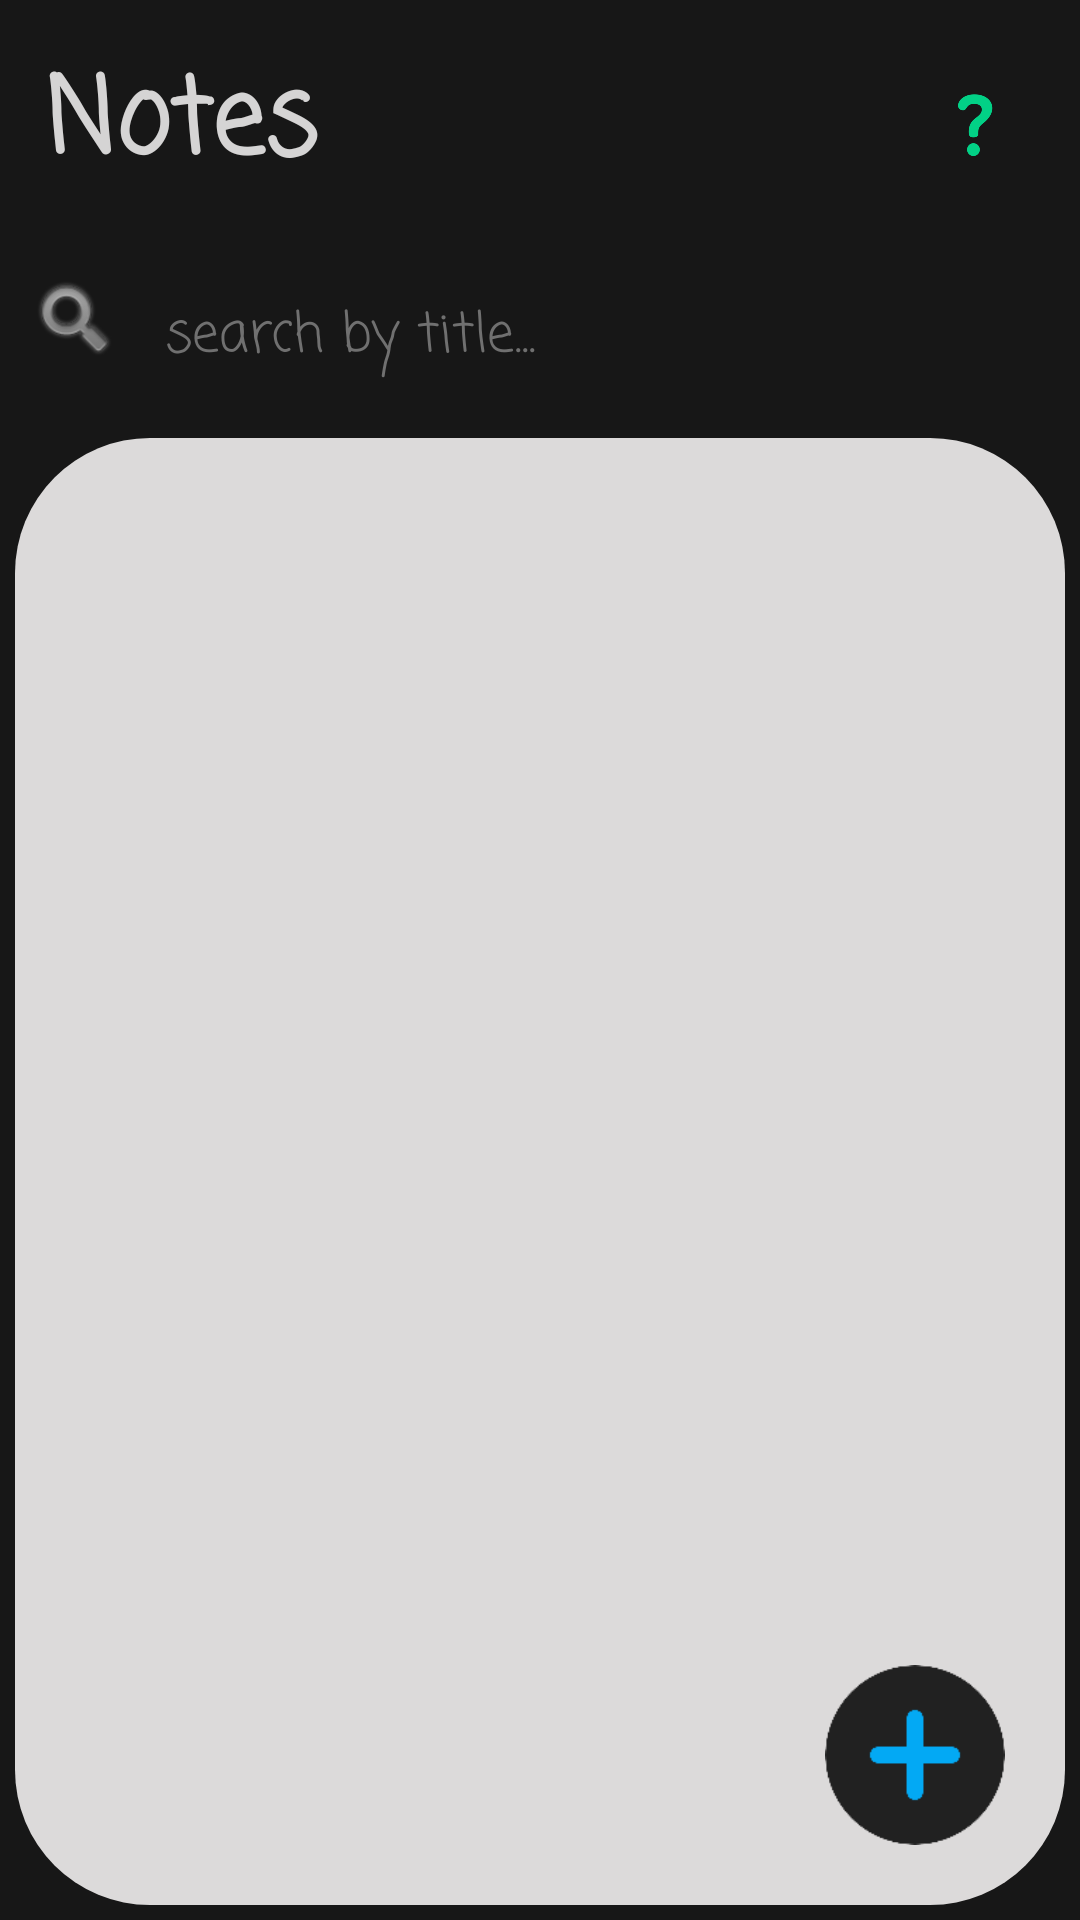

This screen was rendered from an Android layout file. Write that file and the resources it references.
<!-- AndroidManifest.xml: application theme Theme.Notes -->
<!-- res/layout/activity_home.xml -->
<?xml version="1.0" encoding="utf-8"?>
<androidx.constraintlayout.widget.ConstraintLayout xmlns:android="http://schemas.android.com/apk/res/android"
    xmlns:app="http://schemas.android.com/apk/res-auto"
    xmlns:tools="http://schemas.android.com/tools"
    android:layout_width="match_parent"
    android:background="#171717"
    android:layout_height="match_parent"
    android:padding="5dp"
    tools:context=".Activities.HomeActivity">

    <LinearLayout
        android:id="@+id/linearLayout"
        android:layout_width="match_parent"
        android:layout_height="match_parent"
        android:gravity="center|top"
        android:orientation="vertical"
        app:layout_constraintBottom_toBottomOf="parent"
        app:layout_constraintEnd_toEndOf="parent"
        app:layout_constraintHorizontal_bias="0.0"
        app:layout_constraintStart_toStartOf="parent"
        app:layout_constraintTop_toTopOf="parent"
        app:layout_constraintVertical_bias="1.0">

        <LinearLayout
            android:layout_width="match_parent"
            android:layout_height="wrap_content"
            android:layout_margin="10dp"
            android:gravity="center"
            android:orientation="horizontal">
            <TextView
                android:id="@+id/NOTES_TEXTVIEW"
                android:layout_width="wrap_content"
                android:layout_height="wrap_content"
                android:layout_weight="1"
                android:fontFamily="@string/font1"
                android:textColor="@color/light_grey"
                android:text="@string/app_name"
                android:textSize="35sp"
                android:textStyle="bold" />

            <Button
                android:id="@+id/INFO_BUTTON"
                android:layout_width="40dp"
                android:layout_height="40dp"
                android:background="@drawable/info_icon" />

        </LinearLayout>

        <LinearLayout
            android:layout_width="match_parent"
            android:layout_height="wrap_content"
            android:layout_margin="5dp"
            android:orientation="horizontal">

            <Button
                android:id="@+id/SEARCH_BUTTON"
                android:layout_width="30dp"
                android:layout_height="30dp"
                android:background="@android:drawable/ic_search_category_default" />

            <EditText
                android:id="@+id/SEARCH_EDIT_TEXT"
                android:layout_width="wrap_content"
                android:layout_height="wrap_content"
                android:layout_margin="5dp"
                android:layout_weight="1"
                android:fontFamily="@string/font1"
                android:textColor="@color/light_grey"
                android:hint="search by title..."
                android:textColorHint="@color/hint_color1"
                android:background="@drawable/search_bar_background"
                android:padding="10dp" />
        </LinearLayout>
        <LinearLayout
            android:layout_width="match_parent"
            android:layout_height="match_parent"
            android:background="@drawable/background1"
            android:gravity="center|top"
            android:orientation="vertical">

            <androidx.recyclerview.widget.RecyclerView
                android:id="@+id/NOTES_RECYCLER_VIEW"
                android:layout_width="match_parent"
                android:layout_height="wrap_content"
                android:padding="10dp"
                tools:listitem="@layout/note_design" />

            <TextView
                android:id="@+id/ZERO_NOTES_TEXTVIEW"
                android:layout_width="wrap_content"
                android:layout_height="wrap_content"
                android:layout_margin="5dp"
                android:fontFamily="@string/font1"/>

        </LinearLayout>

    </LinearLayout>

    <Button
        android:id="@+id/CREATE_BUTTON"
        android:layout_width="60dp"
        android:layout_height="60dp"
        android:layout_marginEnd="20dp"
        android:layout_marginBottom="20dp"
        android:background="@drawable/create_icon"
        app:layout_constraintBottom_toBottomOf="parent"
        app:layout_constraintEnd_toEndOf="parent" />
</androidx.constraintlayout.widget.ConstraintLayout>
<!-- res/layout/note_design.xml (included above) -->
<?xml version="1.0" encoding="utf-8"?>
<LinearLayout xmlns:android="http://schemas.android.com/apk/res/android"
    xmlns:tools="http://schemas.android.com/tools"
    android:layout_width="match_parent"
    android:layout_height="wrap_content"
    android:layout_margin="3dp"
    android:gravity="center"
    android:orientation="horizontal"
    xmlns:app="http://schemas.android.com/apk/res-auto">

    <Button
        android:id="@+id/REMOVE_BUTTON_NOTE_DESIGN"
        android:layout_width="40dp"
        android:layout_height="40dp"
        android:background="@drawable/remove_icon" />

    <LinearLayout
        android:id="@+id/NOTE_LAYOUT"
        android:layout_width="wrap_content"
        android:layout_height="wrap_content"
        android:background="@drawable/note_layout_background"

        android:layout_weight="1"
        android:gravity="end"
        android:orientation="vertical"
        android:padding="10dp">

        <TextView
            android:id="@+id/TITLE_TEXTVIEW"
            android:layout_width="match_parent"
            android:layout_height="wrap_content"
            android:layout_margin="5dp"
            android:fontFamily="@string/font1"
            android:inputType="text"
            android:textColor="@color/dark_grey"
            android:text="title"
            android:textSize="20sp"
            android:textStyle="bold" />

        <TextView
            android:id="@+id/BODY_TEXT_VIEW"
            android:layout_width="match_parent"
            android:layout_height="wrap_content"
            android:layout_margin="5dp"
            android:fontFamily="@string/font1"
            android:inputType="text"
            android:text="body"
            android:textColor="@color/dark_grey"
            android:textSize="14sp" />

    </LinearLayout>

</LinearLayout>
<!-- resources referenced by this layout -->
<resources>
  <color name="dark_grey">#494949</color>
  <color name="hint_color1">#707070</color>
  <color name="light_grey">#D5D4D4</color>
  <!-- drawable background1 (drawable) -->
  <?xml version="1.0" encoding="utf-8"?>
  <shape xmlns:android="http://schemas.android.com/apk/res/android">
      <solid android:color="#DCDADA"/>
      <corners
          android:topRightRadius="45dp"
          android:topLeftRadius="45dp"
          android:bottomRightRadius="45dp"
          android:bottomLeftRadius="45dp"
          />
  </shape>
  <!-- drawable create_icon: png bitmap (drawable, 2671 bytes) -->
  <!-- drawable info_icon: png bitmap (drawable, 10755 bytes) -->
  <!-- drawable note_layout_background (drawable) -->
  <?xml version="1.0" encoding="utf-8"?>
  <shape xmlns:android="http://schemas.android.com/apk/res/android">
      <solid android:color="#488D8D8D"/>
      <corners
          android:topLeftRadius="30dp"
          android:topRightRadius="30dp"
          android:bottomLeftRadius="30dp"
          android:bottomRightRadius="30dp"
          />
  </shape>
  <!-- drawable remove_icon: png bitmap (drawable, 1122 bytes) -->
  <string name="app_name">Notes</string>
  <string name="font1">casual</string>
  <style name="Theme.Notes" parent="Theme.AppCompat.Light.NoActionBar">
          
          <item name="colorPrimary">@color/purple_500</item>
          <item name="colorPrimaryVariant">@color/purple_700</item>
          <item name="colorOnPrimary">@color/white</item>
          
          <item name="colorSecondary">@color/teal_200</item>
          <item name="colorSecondaryVariant">@color/teal_700</item>
          <item name="colorOnSecondary">@color/black</item>
          
          <item name="android:statusBarColor">#000000</item>
          
      </style>
  <color name="purple_500">#FF6200EE</color>
  <color name="purple_700">#FF3700B3</color>
  <color name="white">#FFFFFFFF</color>
  <color name="teal_200">#FF03DAC5</color>
  <color name="teal_700">#FF018786</color>
  <color name="black">#FF000000</color>
</resources>
